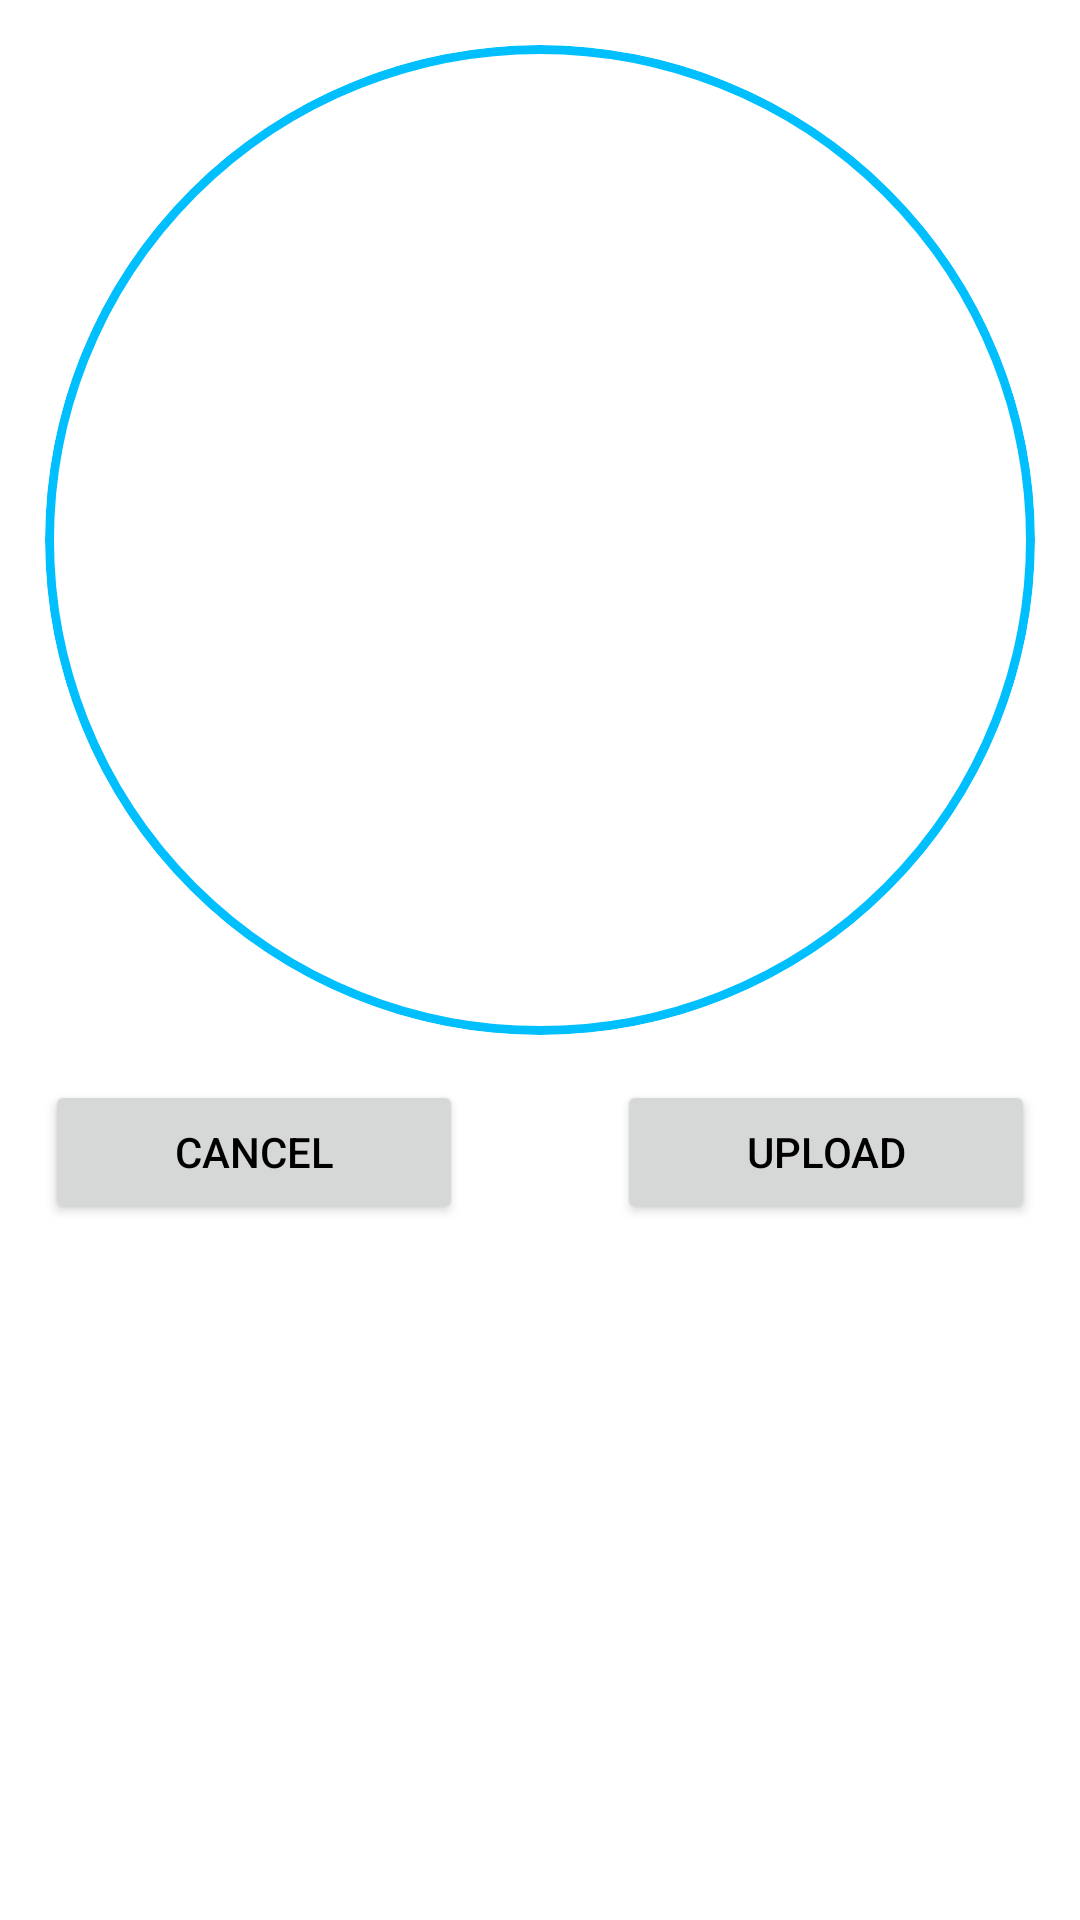

Android layout source for this screen:
<!-- AndroidManifest.xml: application theme Theme.JISCEDebuggers -->
<!-- res/layout/show_image.xml -->
<?xml version="1.0" encoding="utf-8"?>
<LinearLayout xmlns:android="http://schemas.android.com/apk/res/android"
    xmlns:app="http://schemas.android.com/apk/res-auto"
    xmlns:tools="http://schemas.android.com/tools"
    android:layout_width="match_parent"
    android:layout_height="match_parent"
    android:orientation="vertical"
    android:padding="15dp">

    <androidx.constraintlayout.widget.ConstraintLayout
        android:layout_width="match_parent"
        android:layout_height="wrap_content">

        <com.google.android.material.card.MaterialCardView
            android:id="@+id/cardView"
            android:layout_width="match_parent"
            android:layout_height="0dp"
            app:cardCornerRadius="2500dp"
            app:cardElevation="0dp"
            app:layout_constraintBottom_toBottomOf="parent"
            app:layout_constraintDimensionRatio="1"
            app:layout_constraintEnd_toEndOf="parent"
            app:layout_constraintStart_toStartOf="parent"
            app:layout_constraintTop_toTopOf="parent"
            app:strokeColor="?attr/colorPrimary"
            app:strokeWidth="3dp">

            <ImageView
                android:id="@+id/showImg"
                android:layout_width="match_parent"
                android:layout_height="match_parent"
                android:scaleType="centerCrop"
                tools:srcCompat="@tools:sample/avatars" />
        </com.google.android.material.card.MaterialCardView>
    </androidx.constraintlayout.widget.ConstraintLayout>

    <LinearLayout
        android:id="@+id/editableArea"
        android:layout_width="match_parent"
        android:layout_height="wrap_content"
        android:layout_marginTop="15dp"
        android:orientation="horizontal">

        <Button
            android:id="@+id/btnCancel"
            android:layout_width="wrap_content"
            android:layout_height="wrap_content"
            android:layout_weight="1"
            android:text="Cancel" />

        <Space
            android:layout_width="wrap_content"
            android:layout_height="wrap_content"
            android:layout_weight="1" />

        <Button
            android:id="@+id/btnUpload"
            android:layout_width="wrap_content"
            android:layout_height="wrap_content"
            android:layout_weight="1"
            android:text="Upload" />
    </LinearLayout>
</LinearLayout>
<!-- resources referenced by this layout -->
<resources>
  <style name="Theme.JISCEDebuggers" parent="Theme.MaterialComponents.Light.NoActionBar">
           Primary brand color.
          <item name="colorPrimary">@color/deep_sky_blue</item>
          <item name="colorPrimaryVariant">@color/light_sky_blue</item>
          <item name="colorOnPrimary">@color/white</item>
          
          <item name="colorSecondary">@color/deep_sky_blue</item>
          <item name="colorSecondaryVariant">@color/light_sky_blue</item>
          <item name="colorOnSecondary">@color/black</item>
          
          <item name="android:statusBarColor" tools:targetApi="l">?attr/colorPrimary</item>
  
          
  
          <item name="android:windowAnimationStyle">@style/CustomActivityAnimation</item>
          <item name="android:textColor">@color/black</item>
      </style>
  <color name="deep_sky_blue">#FF00BFFF</color>
  <color name="light_sky_blue">#FFCBEBFF</color>
  <color name="white">#FFFFFFFF</color>
  <color name="black">#FF000000</color>
  <style name="CustomActivityAnimation" parent="@android:style/Animation.Activity">
          <item name="android:activityOpenEnterAnimation">@anim/slide_up</item>
          <item name="android:activityOpenExitAnimation">@anim/no_anim</item>
          <item name="android:activityCloseEnterAnimation">@anim/no_anim</item>
          <item name="android:activityCloseExitAnimation">@anim/slide_down</item>
      </style>
</resources>
